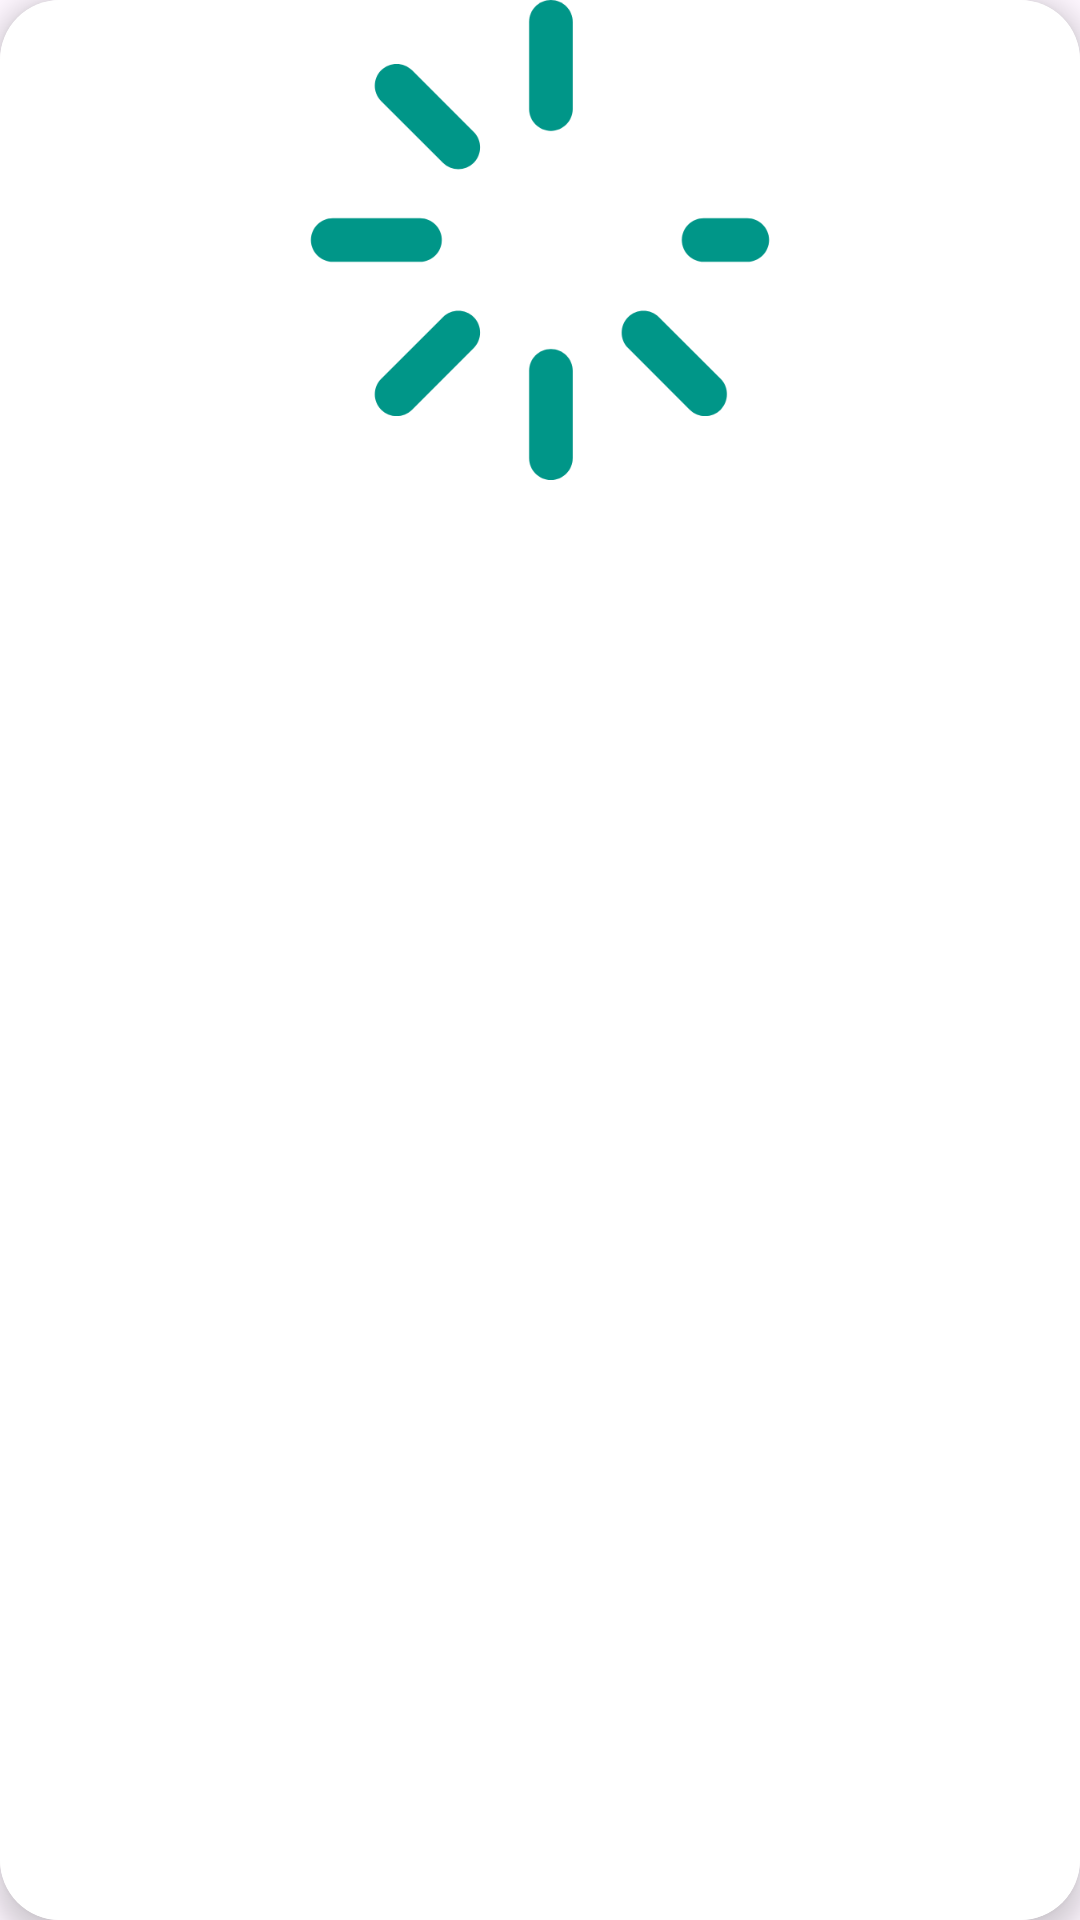

Write the Android layout XML for this screen, with the resource values it uses.
<!-- AndroidManifest.xml: application theme Base.Theme.FoodPlanner -->
<!-- res/layout/meal_item.xml -->
<androidx.cardview.widget.CardView xmlns:android="http://schemas.android.com/apk/res/android"
    xmlns:app="http://schemas.android.com/apk/res-auto"
    xmlns:tools="http://schemas.android.com/tools"
    layout_height=""
    layout_width=""
    android:id="@+id/mealCard"
    android:layout_width="140dp"
    android:layout_height="250dp"
    android:layout_margin="10dp"
    android:clipToPadding="true"
    app:cardCornerRadius="20dp"
    app:cardElevation="5dp">

    <androidx.constraintlayout.widget.ConstraintLayout
        android:layout_width="match_parent"
        android:layout_height="match_parent"
        android:background="@color/white">

        <ImageView
            android:id="@+id/mealPhoto"
            android:layout_width="0dp"
            android:layout_height="160dp"
            android:scaleType="fitCenter"
            app:layout_constraintEnd_toEndOf="parent"
            app:layout_constraintHorizontal_bias="0.0"
            app:layout_constraintStart_toStartOf="parent"
            app:layout_constraintTop_toTopOf="parent"
            app:srcCompat="@drawable/loading" />

        <TextView
            android:id="@+id/mealName"
            android:layout_width="wrap_content"
            android:layout_height="wrap_content"
            android:layout_marginHorizontal="15dp"
            android:layout_marginVertical="15dp"
            android:textColor="@color/black"
            android:textSize="16sp"
            android:textStyle="bold"
            android:textAlignment="center"
            app:layout_constraintBottom_toBottomOf="parent"
            app:layout_constraintEnd_toEndOf="@+id/mealPhoto"
            app:layout_constraintHorizontal_bias="0.485"
            app:layout_constraintStart_toStartOf="@+id/mealPhoto"
            app:layout_constraintTop_toBottomOf="@+id/mealPhoto" />
    </androidx.constraintlayout.widget.ConstraintLayout>
</androidx.cardview.widget.CardView>
<!-- resources referenced by this layout -->
<resources>
  <color name="black">#FF000000</color>
  <color name="white">#FFFFFFFF</color>
  <!-- drawable loading (drawable) -->
  <vector xmlns:android="http://schemas.android.com/apk/res/android"
      android:width="800dp"
      android:height="800dp"
      android:viewportWidth="330"
      android:viewportHeight="330">
    <path
        android:pathData="M97.5,165c0,-8.28 -6.72,-15 -15,-15h-60c-8.28,0 -15,6.72 -15,15s6.72,15 15,15h60C90.78,180 97.5,173.28 97.5,165z"
        android:fillColor="@color/mainColor"/>
    <path
        android:pathData="M307.5,150h-30c-8.28,0 -15,6.72 -15,15s6.72,15 15,15h30c8.28,0 15,-6.72 15,-15S315.78,150 307.5,150z"
        android:fillColor="@color/mainColor"/>
    <path
        android:pathData="M172.5,90c8.28,0 15,-6.72 15,-15V15c0,-8.28 -6.72,-15 -15,-15s-15,6.72 -15,15v60C157.5,83.28 164.22,90 172.5,90z"
        android:fillColor="@color/mainColor"/>
    <path
        android:pathData="M172.5,240c-8.28,0 -15,6.72 -15,15v60c0,8.28 6.72,15 15,15c8.28,0 15,-6.72 15,-15v-60C187.5,246.72 180.79,240 172.5,240z"
        android:fillColor="@color/mainColor"/>
    <path
        android:pathData="M77.04,48.33c-5.86,-5.86 -15.35,-5.86 -21.21,0c-5.86,5.86 -5.86,15.35 0,21.21l42.43,42.43c2.93,2.93 6.77,4.39 10.61,4.39c3.84,0 7.68,-1.47 10.61,-4.39c5.86,-5.86 5.86,-15.35 0,-21.21L77.04,48.33z"
        android:fillColor="@color/mainColor"/>
    <path
        android:pathData="M246.75,218.03c-5.86,-5.86 -15.35,-5.86 -21.21,0c-5.86,5.86 -5.86,15.35 0,21.21l42.43,42.43c2.93,2.93 6.77,4.39 10.61,4.39c3.84,0 7.68,-1.47 10.61,-4.39c5.86,-5.86 5.86,-15.35 0,-21.21L246.75,218.03z"
        android:fillColor="@color/mainColor"/>
    <path
        android:pathData="M98.25,218.03L55.83,260.46c-5.86,5.86 -5.86,15.35 0,21.21c2.93,2.93 6.77,4.39 10.61,4.39c3.84,0 7.68,-1.46 10.61,-4.39l42.43,-42.43c5.86,-5.86 5.86,-15.35 0,-21.21C113.61,212.18 104.11,212.18 98.25,218.03z"
        android:fillColor="@color/mainColor"/>
  </vector>
  <style name="Base.Theme.FoodPlanner" parent="Theme.Material3.DayNight.NoActionBar">
          
          <item name="colorPrimary">@color/mainColor</item>
      </style>
  <color name="mainColor">#009688</color>
</resources>
